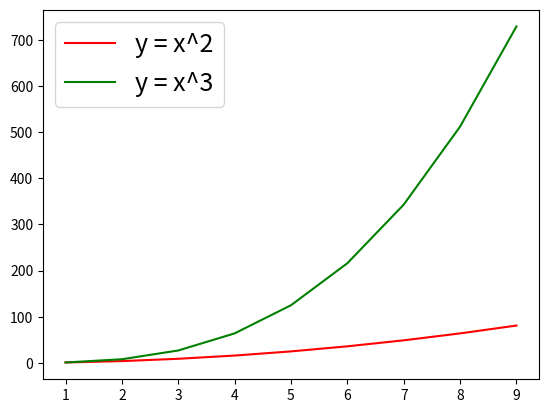

Reproduce this figure in Python.
import matplotlib.pyplot as plt
import numpy as np

x = np.arange(1, 10)
y1 = x**2
y2 = x**3

plt.plot(x, y1, label="y = x^2", color='r')
plt.plot(x, y2, label="y = x^3", color='g')

plt.legend(fontsize=18)
plt.show()